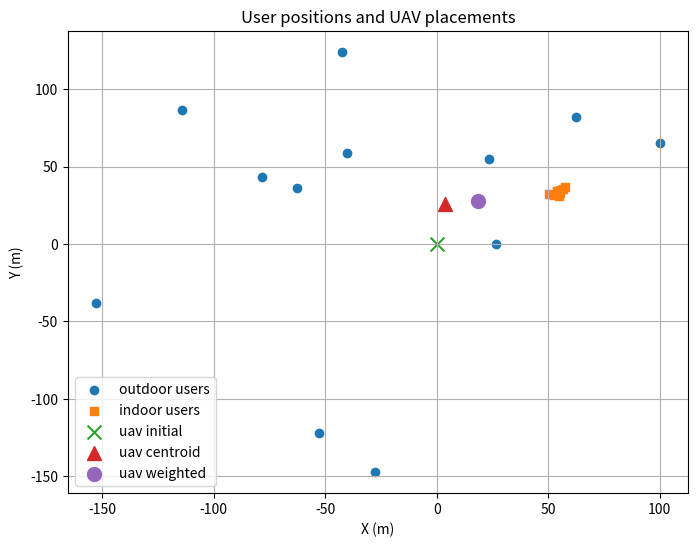
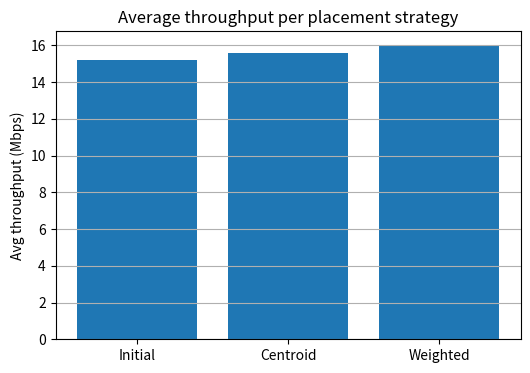

Python code for these plots, in order:
import numpy as np
import pandas as pd
import matplotlib.pyplot as plt
import math
import argparse
import os


# -----------------------------
# Utility & propagation models
# -----------------------------
def centroid_position(users):
    return np.mean(users, axis=0)


def weighted_centroid_position(users, weights):
    w = np.array(weights)
    return np.sum(users * w[:, None], axis=0) / np.sum(w)


def fspl_db(distance_m, freq_hz=2.4e9):
    # Free-space path loss in dB (distance in meters)
    if distance_m < 1e-3:
        distance_m = 1e-3
    d_km = distance_m / 1000.0
    f_mhz = freq_hz / 1e6
    return 20.0 * np.log10(d_km) + 20.0 * np.log10(f_mhz) + 32.44


def rx_power_dbm(tx_power_dbm, gain_tx_db, gain_rx_db, distance_m, freq_hz=2.4e9):
    pl = fspl_db(distance_m, freq_hz)
    return tx_power_dbm + gain_tx_db + gain_rx_db - pl


def snr_db_from_rx(rx_dbm, noise_floor_dbm=-100.0):
    return rx_dbm - noise_floor_dbm


def shannon_throughput_mbps(bw_hz, snr_db):
    snr_linear = 10.0 ** (snr_db / 10.0)
    capacity_bps = bw_hz * np.log2(1.0 + snr_linear)
    return capacity_bps / 1e6


# -----------------------------
# Scenario generation
# -----------------------------
def generate_outdoor_users(
    n_users=10, area_center=(0.0, 0.0), area_radius=150.0, seed=1
):
    rng = np.random.RandomState(seed)
    theta = rng.rand(n_users) * 2 * np.pi
    r = area_radius * np.sqrt(rng.rand(n_users))
    xs = area_center[0] + r * np.cos(theta)
    ys = area_center[1] + r * np.sin(theta)
    return np.vstack([xs, ys]).T


def generate_indoor_users(n_users=6, room_size=(12.0, 9.0), seed=2):
    rng = np.random.RandomState(seed)
    xs = rng.rand(n_users) * room_size[0]
    ys = rng.rand(n_users) * room_size[1]
    return np.vstack([xs, ys]).T


# -----------------------------
# Pipeline
# -----------------------------
def run_pipeline(
    n_outdoor=10,
    n_indoor=6,
    room_size=(12, 9),
    area_radius=150,
    building_offset=(50, 30),
):
    outdoor = generate_outdoor_users(
        n_outdoor, area_center=(0, 0), area_radius=area_radius
    )
    indoor = generate_indoor_users(n_indoor, room_size=room_size)
    indoor_world = indoor + np.array(building_offset)
    users = np.vstack([outdoor, indoor_world])
    user_types = ["outdoor"] * len(outdoor) + ["indoor"] * len(indoor_world)

    uav_initial = np.array([0.0, 0.0])
    uav_centroid = centroid_position(users)
    weights = np.array([1.0 if t == "outdoor" else 2.0 for t in user_types])
    uav_weighted = weighted_centroid_position(users, weights)

    tx_power_dbm = 20.0  # 100 mW
    gain_tx_db = 2.0
    gain_rx_db = 2.0
    noise_floor_dbm = -100.0
    bw_hz = 1e6

    records = []
    for i, (pos, utype) in enumerate(zip(users, user_types)):
        d_init = np.linalg.norm(uav_initial - pos)
        d_cent = np.linalg.norm(uav_centroid - pos)
        d_w = np.linalg.norm(uav_weighted - pos)
        rx_init = rx_power_dbm(tx_power_dbm, gain_tx_db, gain_rx_db, d_init)
        rx_cent = rx_power_dbm(tx_power_dbm, gain_tx_db, gain_rx_db, d_cent)
        rx_w = rx_power_dbm(tx_power_dbm, gain_tx_db, gain_rx_db, d_w)
        snr_init = snr_db_from_rx(rx_init, noise_floor_dbm)
        snr_cent = snr_db_from_rx(rx_cent, noise_floor_dbm)
        snr_w = snr_db_from_rx(rx_w, noise_floor_dbm)
        th_init = shannon_throughput_mbps(bw_hz, snr_init)
        th_cent = shannon_throughput_mbps(bw_hz, snr_cent)
        th_w = shannon_throughput_mbps(bw_hz, snr_w)
        records.append(
            {
                "user_id": i,
                "type": utype,
                "x": float(pos[0]),
                "y": float(pos[1]),
                "dist_init_m": float(d_init),
                "dist_centroid_m": float(d_cent),
                "dist_weighted_m": float(d_w),
                "rx_init_dbm": float(rx_init),
                "rx_centroid_dbm": float(rx_cent),
                "rx_weighted_dbm": float(rx_w),
                "snr_init_db": float(snr_init),
                "snr_centroid_db": float(snr_cent),
                "snr_weighted_db": float(snr_w),
                "th_init_mbps": float(th_init),
                "th_centroid_mbps": float(th_cent),
                "th_weighted_mbps": float(th_w),
            }
        )

    df = pd.DataFrame(records)
    meta = {
        "uav_initial": uav_initial.tolist(),
        "uav_centroid": uav_centroid.tolist(),
        "uav_weighted": uav_weighted.tolist(),
        "building_offset": list(building_offset),
    }
    return df, meta, outdoor, indoor_world


# -----------------------------
# Plotting & main
# -----------------------------
def plot_and_save(df, meta, outdoor_pts, indoor_pts, out_dir="outputs"):
    os.makedirs(out_dir, exist_ok=True)
    # Positions
    plt.figure(figsize=(8, 6))
    plt.scatter(outdoor_pts[:, 0], outdoor_pts[:, 1], label="outdoor users")
    plt.scatter(indoor_pts[:, 0], indoor_pts[:, 1], marker="s", label="indoor users")
    plt.scatter(
        meta["uav_initial"][0],
        meta["uav_initial"][1],
        marker="x",
        s=100,
        label="uav initial",
    )
    plt.scatter(
        meta["uav_centroid"][0],
        meta["uav_centroid"][1],
        marker="^",
        s=100,
        label="uav centroid",
    )
    plt.scatter(
        meta["uav_weighted"][0],
        meta["uav_weighted"][1],
        marker="o",
        s=100,
        label="uav weighted",
    )
    plt.xlabel("X (m)")
    plt.ylabel("Y (m)")
    plt.title("User positions and UAV placements")
    plt.legend()
    plt.grid(True)
    pos_path = os.path.join(out_dir, "positions_plot.png")
    plt.savefig(pos_path, bbox_inches="tight")
    plt.close()

    # Throughput bar
    avg_init = df["th_init_mbps"].mean()
    avg_centroid = df["th_centroid_mbps"].mean()
    avg_weighted = df["th_weighted_mbps"].mean()
    plt.figure(figsize=(6, 4))
    plt.bar([0, 1, 2], [avg_init, avg_centroid, avg_weighted])
    plt.xticks([0, 1, 2], ["Initial", "Centroid", "Weighted"])
    plt.ylabel("Avg throughput (Mbps)")
    plt.title("Average throughput per placement strategy")
    plt.grid(axis="y")
    th_path = os.path.join(out_dir, "throughput_plot.png")
    plt.savefig(th_path, bbox_inches="tight")
    plt.close()
    return pos_path, th_path


def main():
    df, meta, outdoor, indoor_world = run_pipeline(
        n_outdoor=12,
        n_indoor=8,
        room_size=(12, 9),
        area_radius=160,
        building_offset=(50, 30),
    )
    print("UAV positions:", meta)
    print(
        "Avg throughputs (Mbps): init={:.2f}, centroid={:.2f}, weighted={:.2f}".format(
            df["th_init_mbps"].mean(),
            df["th_centroid_mbps"].mean(),
            df["th_weighted_mbps"].mean(),
        )
    )
    pos_path, th_path = plot_and_save(
        df, meta, outdoor, indoor_world, out_dir="outputs"
    )
    print("Saved plots:", pos_path, th_path)
    df.to_csv("outputs/uav_link_estimates.csv", index=False)
    print("Saved CSV: outputs/uav_link_estimates.csv")


if __name__ == "__main__":
    main()
